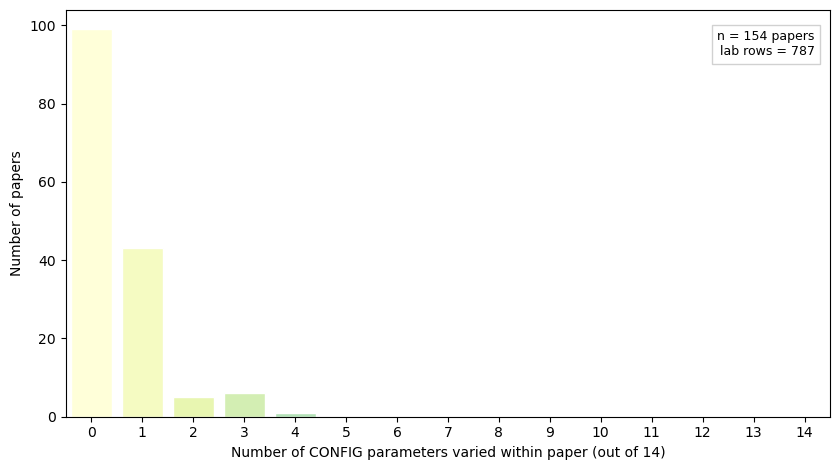

The file beside this chart, header and first rows:
custom_id, n_lab_rows, n_varied_params
10.1037_npe0000011, 3, 4
10.1016_j.jebo.2023.04.028, 5, 3
10.1016_j.jpubeco.2015.03.012, 10, 3
10.1016_s0167-2681(02)00098-7, 10, 3
10.1016_s0167-2681(98)00121-8, 8, 3
10.1080_0013791x.2011.650839, 8, 3
10.2307_2667052, 7, 3
10.1002_pchj.259, 4, 2
10.1007_s00199-018-1146-4, 6, 2
10.1007_s11031-014-9395-4, 5, 2
10.1016_j.jebo.2023.01.012, 12, 2
10.1098_rstb.2020.0304, 2, 2
10.1002_bdm.1976, 10, 1
10.1002_bdm.2208, 2, 1
10.1007_s11127-016-0319-6, 8, 1
10.1007_s11127-021-00925-7, 6, 1
10.1007_s11238-022-09897-6, 4, 1
10.1007_s11558-025-09594-3, 3, 1
10.1007_s11948-014-9575-3, 3, 1
10.1007_s12110-009-9072-6, 3, 1
10.1016_j.actpsy.2024.104608, 4, 1
10.1016_j.ejpoleco.2022.102354, 8, 1
10.1016_j.euroecorev.2018.04.003, 4, 1
10.1016_j.evolhumbehav.2015.12.003, 5, 1
10.1016_j.evolhumbehav.2016.02.001, 6, 1
10.1016_j.evolhumbehav.2022.10.002, 6, 1
10.1016_j.geb.2023.08.017, 5, 1
10.1016_j.geb.2025.01.011, 10, 1
10.1016_j.irle.2014.03.001, 6, 1
10.1016_j.jebo.2017.10.009, 4, 1
10.1016_j.jebo.2025.107207, 6, 1
10.1016_j.jecp.2022.105376, 12, 1
10.1016_j.jesp.2019.103823, 8, 1
10.1016_j.joep.2013.07.002, 4, 1
10.1016_j.joep.2018.09.006, 4, 1
10.1016_j.jpubeco.2016.09.008, 9, 1
10.1016_j.socec.2015.03.007, 5, 1
10.1017_s1355770x12000381, 8, 1
10.1037_a0011381, 7, 1
10.1037_xge0001004, 7, 1
10.1038_s41467-020-14712-3, 8, 1
10.1063_5.0147226, 11, 1
10.1093_jleo_ewy026, 8, 1
10.1093_pnasnexus_pgad091, 2, 1
10.1098_rspb.2012.0063, 6, 1
10.1111_eth.12223, 16, 1
10.1126_science.1178883, 2, 1
10.1257_aer.102.7.3317, 6, 1
10.1257_mic.3.4.77, 6, 1
10.1371_journal.pone.0018050, 3, 1
10.1371_journal.pone.0269523, 4, 1
10.1371_journal.pone.0326564, 4, 1
10.1628_093245616x14500948554072, 6, 1
10.3389_fnbeh.2016.00053, 4, 1
10.3389_fpsyg.2022.794953, 8, 1
10.1002_ejsp.793, 2, 0
10.1002_hbm.21298, 1, 0
10.1007_s00265-014-1741-8, 4, 0
10.1007_s00355-017-1081-5, 4, 0
10.1007_s00355-021-01363-6, 2, 0
... 94 more rows
